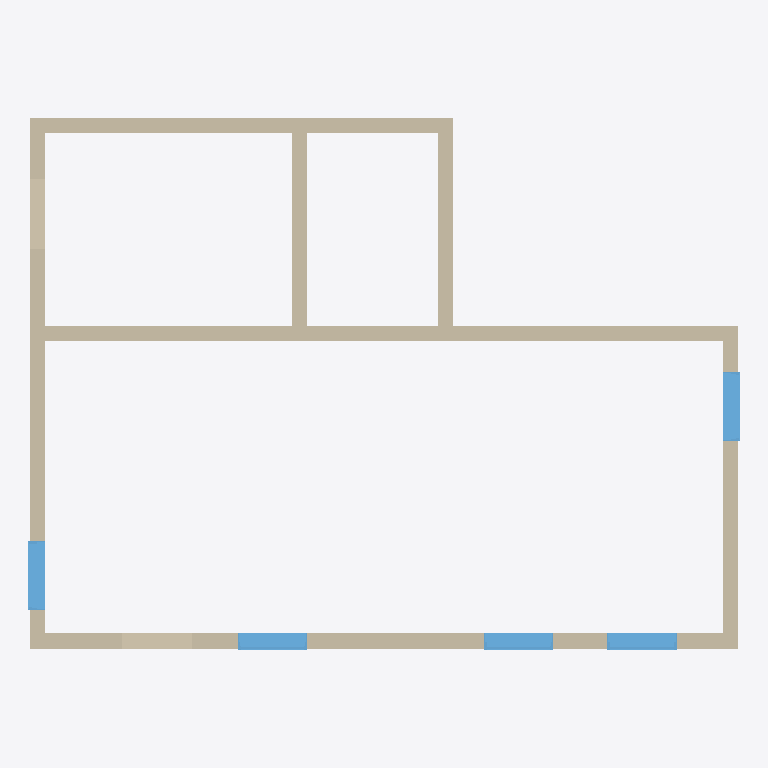
Plan cut of the same IFC building model at storey 'L1' (level 0.00 m, cut at 1.40 m), seen from above with north up, elements coloured by IFC class: 8 walls (beige), 5 windows (light blue). Cut surfaces are drawn darker.
Extent 9.2 m × 6.9 m × 3.0 m (x, y, z). Storeys (2): L1 at 0.00 m; L2 at 3.00 m. Elements (13): 8 IfcWall, 5 IfcWindow.

HEADER;
FILE_DESCRIPTION(('ViewDefinition [CoordinationView]','RevitIdentifiers [ContentGUID: cbb0ae2e-6350-4225-8ca4-af668662c38d, VersionGUID: a1c7e6b0-052f-4d91-a720-bc94c044346a, NumberOfSaves: 23]','CoordinateReference [CoordinateBase: Shared Coordinates]'),'2;1');
FILE_NAME('01_01_019.ifc','2026-01-19T16:35:37+01:00',(''),(''),'ODA SDAI 24.6','Autodesk Revit 24.3.30.11 (ENU) - IFC 24.3.30.11','');
FILE_SCHEMA(('IFC4X3'));
ENDSEC;
DATA;
#27=IFCPROJECT('3BiAukOr129OoahsPvdJnz',#18,'Project Number',$,$,'Project Name','Project Status',(#22),#799);
#42=IFCSITE('3BiAukOr129OoahsPvdJn$',#18,'Default',$,$,#41,$,$,.ELEMENT.,(42,21,31,401672),(-71,-3,-24,-345703),0.0,$,$);
#32=IFCBUILDING('3BiAukOr129OoahsPvdJny',#18,'Building Name',$,$,#30,$,'Building Name',.ELEMENT.,$,$,#31);
#35=IFCBUILDINGSTOREY('2JF4e6axWHqu3u0C1FZlmi',#18,'L1',$,'Level:8mm Head',#34,$,'L1',.ELEMENT.,0.0);
#39=IFCBUILDINGSTOREY('1ZGO8hrFCHqw0v0026FpFv',#18,'L2',$,'Level:8mm Head',#38,$,'L2',.ELEMENT.,3000.0);
#109=IFCWALL('1mRYVM4YfFFBRkcbz1hHaA',#18,'Basic Wall:Generic - 200mm:1602319',$,'Basic Wall:Generic - 200mm',#97,#108,'1602319',.NOTDEFINED.);
#73=IFCWALL('1mRYVM4YfFFBRkcbz1hHZ$',#18,'Basic Wall:Generic - 200mm:1602298',$,'Basic Wall:Generic - 200mm',#57,#72,'1602298',.NOTDEFINED.);
#197=IFCWALL('1mRYVM4YfFFBRkcbz1hHcs',#18,'Basic Wall:Generic - 200mm:1602483',$,'Basic Wall:Generic - 200mm',#185,#196,'1602483',.NOTDEFINED.);
#613=IFCWALL('1mRYVM4YfFFBRkcbz1hHAI',#18,'Basic Wall:Generic - 200mm:1603735',$,'Basic Wall:Generic - 200mm',#601,#612,'1603735',.NOTDEFINED.);
#153=IFCWALL('1mRYVM4YfFFBRkcbz1hHbM',#18,'Basic Wall:Generic - 200mm:1602387',$,'Basic Wall:Generic - 200mm',#141,#152,'1602387',.NOTDEFINED.);
#131=IFCWALL('1mRYVM4YfFFBRkcbz1hHa_',#18,'Basic Wall:Generic - 200mm:1602363',$,'Basic Wall:Generic - 200mm',#119,#130,'1602363',.NOTDEFINED.);
#175=IFCWALL('1mRYVM4YfFFBRkcbz1hHbp',#18,'Basic Wall:Generic - 200mm:1602422',$,'Basic Wall:Generic - 200mm',#163,#174,'1602422',.NOTDEFINED.);
#635=IFCWALL('1mRYVM4YfFFBRkcbz1hHCV',#18,'Basic Wall:Generic - 200mm:1603866',$,'Basic Wall:Generic - 200mm',#623,#634,'1603866',.NOTDEFINED.);
#530=IFCWINDOW('1mRYVM4YfFFBRkcbz1hH_L',#18,'M_Window-Fixed:900 x 1200mm:1602960',$,'M_Window-Fixed:900 x 1200mm',#766,#526,'1602960',1200.0,900.0,.WINDOW.,.NOTDEFINED.,$);
#515=IFCWINDOW('1mRYVM4YfFFBRkcbz1hHz0',#18,'M_Window-Fixed:900 x 1200mm:1602885',$,'M_Window-Fixed:900 x 1200mm',#751,#511,'1602885',1200.0,900.0,.WINDOW.,.NOTDEFINED.,$);
#545=IFCWINDOW('1mRYVM4YfFFBRkcbz1hH$2',#18,'M_Window-Fixed:900 x 1200mm:1603015',$,'M_Window-Fixed:900 x 1200mm',#781,#541,'1603015',1200.0,900.0,.WINDOW.,.NOTDEFINED.,$);
#590=IFCWINDOW('1mRYVM4YfFFBRkcbz1hHpZ',#18,'M_Window-Fixed:900 x 1200mm:1603302',$,'M_Window-Fixed:900 x 1200mm',#721,#586,'1603302',1200.0,900.0,.WINDOW.,.NOTDEFINED.,$);
#560=IFCWINDOW('1mRYVM4YfFFBRkcbz1hH$v',#18,'M_Window-Fixed:900 x 1200mm:1603068',$,'M_Window-Fixed:900 x 1200mm',#796,#556,'1603068',1200.0,900.0,.WINDOW.,.NOTDEFINED.,$);
ENDSEC;
